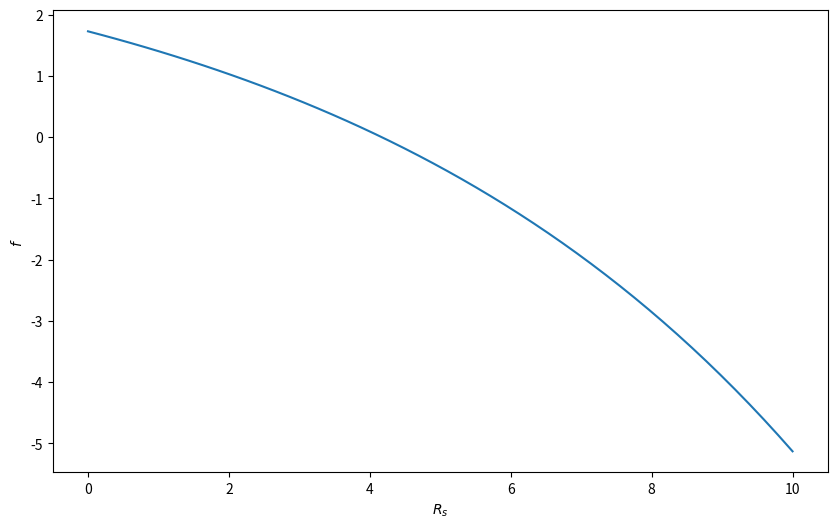
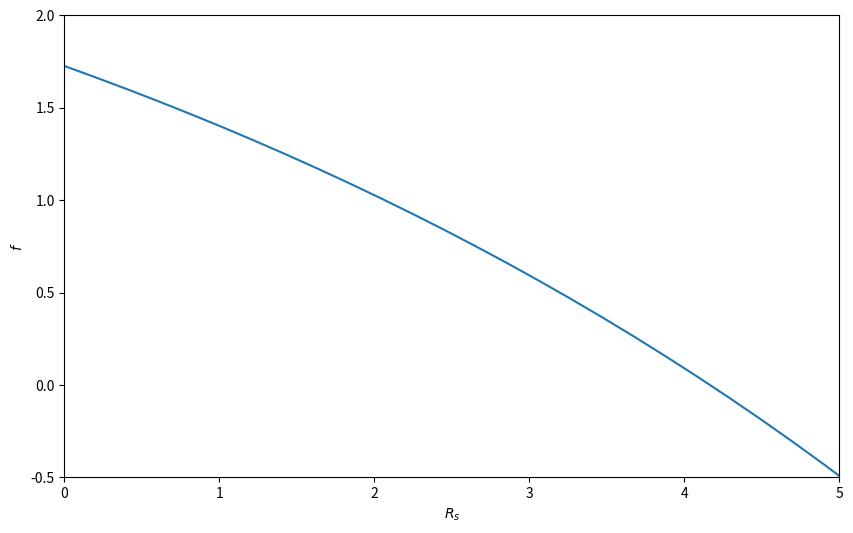

Recreate these plots in Python, in order.
from __future__ import division
import numpy
from matplotlib import pyplot
%matplotlib notebook

def f(Rs):
    return 3.5 -3.2*(numpy.exp((10+3*Rs)/20.0 - 1.0) - 1.0) - (10.0 + 3.0*Rs)/300.0 - 3

Rs = numpy.linspace(0, 10)
pyplot.figure(figsize=(10,6))
pyplot.plot(Rs, f(Rs))
pyplot.xlabel(r"$R_s$")
pyplot.ylabel(r"$f$")
pyplot.show()

print("When Rs=0, f(Rs)={}".format(f(0)))
print("When Rs=10, f(Rs)={}".format(f(10)))

print("When Rs=5, f(Rs)={}".format(f(5)))

pyplot.figure(figsize=(10,6))
pyplot.plot(Rs, f(Rs))
pyplot.xlim(0, 5)
pyplot.ylim(-0.5, 2)
pyplot.xlabel(r"$R_s$")
pyplot.ylabel(r"$f$")
pyplot.show()

RsL = 0
RsR = 10
fL = f(RsL)
fR = f(RsR)
max_iterations = 100
tolerance = 1e-12
fM = 1
iteration = 0
while (abs(fM) > tolerance) and (iteration < max_iterations):
    iteration += 1
    RsM = 0.5*(RsL + RsR)
    fM = f(RsM)
    if fL*fM < 0:
        RsR = RsM
        fR = fM
    else:
        RsL = RsM
        fL = fM
print("Determined Rs={}, with f(Rs)={}, after {} iterations".format(RsM, fM, iteration))

def bisection(f, RsL, RsR, tolerance = 1e-12, max_iterations = 100):
    fL = f(RsL)
    fR = f(RsR)
    assert(fL*fR<0), "Require initial interval to be such that f(xL)*f(xR)<0!"
    fM = 1
    iteration = 0
    while (abs(fM) > tolerance) and (iteration < max_iterations):
        iteration += 1
        RsM = 0.5*(RsL + RsR)
        fM = f(RsM)
        if fL*fM < 0:
            RsR = RsM
            fR = fM
        else:
            RsL = RsM
            fL = fM
    return RsM, fM, iteration

RsM, fM, iteration = bisection(f, 0, 10)
print("Determined Rs={}, with f(Rs)={}, after {} iterations".format(RsM, fM, iteration))

def df(Rs):
    return -3.2*3/20.0*numpy.exp((10+3*Rs)/20.0 - 1.0) -  3.0/300.0

Rs_guess = 5
f_guess = f(Rs_guess)
iteration = 0
while (abs(f_guess) > tolerance) and (iteration < max_iterations):
    iteration += 1
    df_guess = df(Rs_guess)
    Rs_guess = Rs_guess - f_guess / df_guess
    f_guess = f(Rs_guess)
print("Determined Rs={}, with f(Rs)={}, after {} iterations".format(Rs_guess, f_guess, iteration))

def newton(f, df, Rs_guess, tolerance=1e-12, max_iterations=100):
    f_guess = f(Rs_guess)
    iteration = 0
    while (abs(f_guess) > tolerance) and (iteration < max_iterations):
        iteration += 1
        df_guess = df(Rs_guess)
        Rs_guess = Rs_guess - f_guess / df_guess
        f_guess = f(Rs_guess)
    return Rs_guess, f_guess, iteration

Rs_value, f_value, iteration = newton(f, df, 5)
print("Determined Rs={}, with f(Rs)={}, after {} iterations".format(Rs_value, f_value, iteration))

parameters = {
    "Vk" : [0, 10, 20],
    "Ik" : [3.97, 3.01, 1.88],
    "Rs" : 4.165,
    "Rp" : 300
    }

def f_vector(p, parameters):
    Vk = parameters["Vk"]
    Ik = parameters["Ik"]
    Rs = parameters["Rs"]
    Rp = parameters["Rp"]
    Iph, I0, a = p
    f = numpy.zeros_like(p)
    for k in range(len(Vk)):
        f[k] = Iph - I0*(numpy.exp((Vk[k] + Ik[k]*Rs)/a-1.0)-1.0) - (Vk[k] + Ik[k]*Rs)/Rp - Ik[k]
    return f

def jacobian(p, parameters):
    Vk = parameters["Vk"]
    Ik = parameters["Ik"]
    Rs = parameters["Rs"]
    Rp = parameters["Rp"]
    Iph, I0, a = p
    J = numpy.zeros((len(p),len(p)))
    for k in range(len(p)):
        J[k,0] = 1.0
        J[k,1] = 1.0 - numpy.exp((Vk[k] + Ik[k]*Rs)/a - 1.0)
        J[k,2] = I0 * (Vk[k] + Ik[k]*Rs)/a**2*numpy.exp((Vk[k] + Ik[k]*Rs)/a - 1.0)
    return J

from numpy.linalg import norm, solve
p_guess = numpy.array([3.5, 3.2, 20])
f_guess = f_vector(p_guess, parameters)
iteration = 0
while (norm(f_guess) > tolerance) and (iteration < max_iterations):
    iteration += 1
    J_guess = jacobian(p_guess, parameters)
    c_guess = solve(J_guess, -f_guess)
    p_guess = p_guess + c_guess
    f_guess = f_vector(p_guess, parameters)
print("Determined parameters={}, with |f(p)|={}, after {} iterations".format(p_guess, norm(f_guess), iteration))